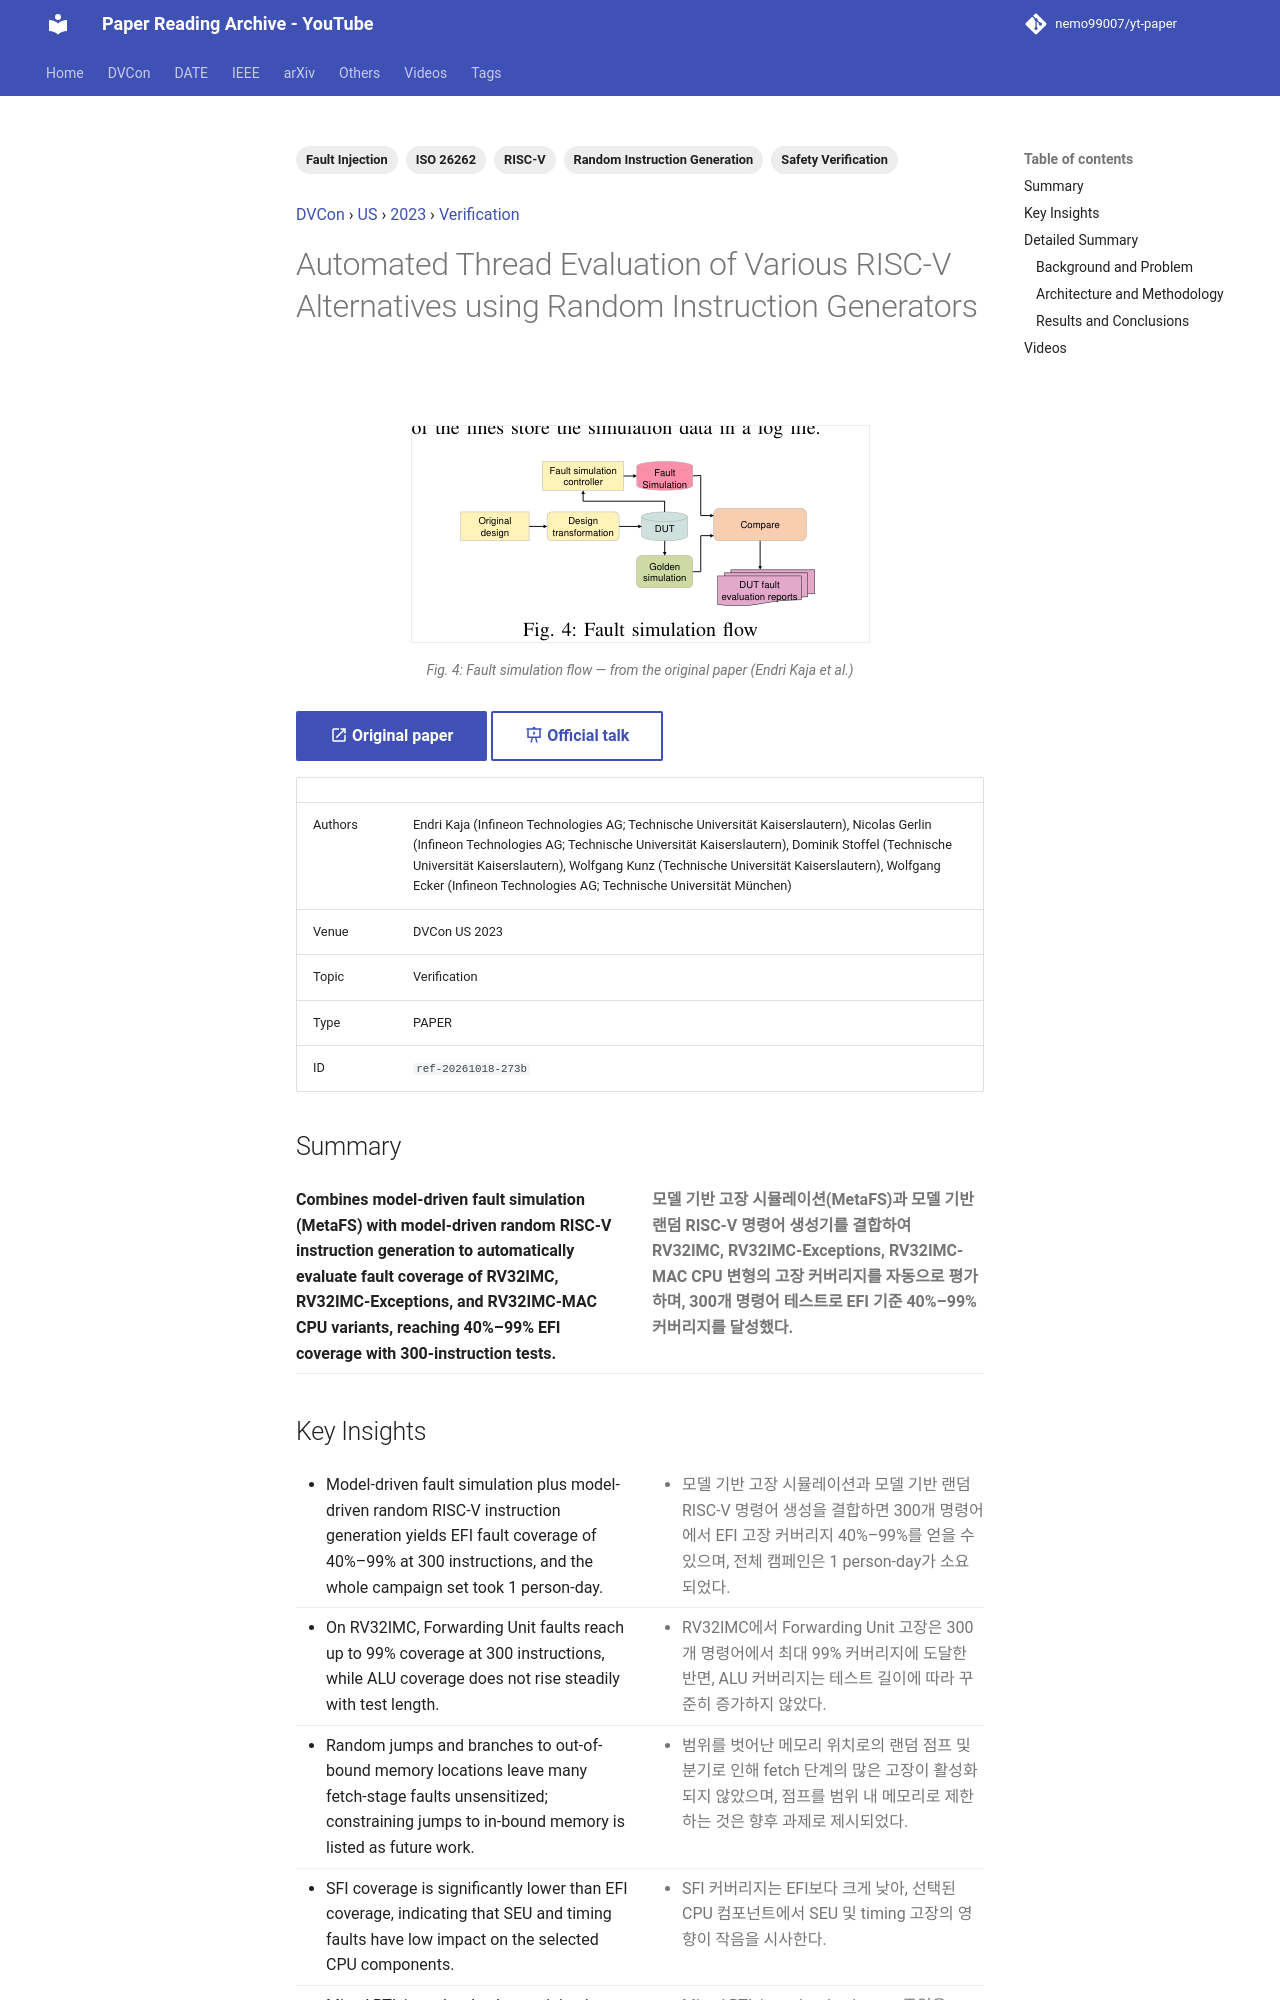

repository: nemo99007/yt-paper · page: papers/ref-20261018-273b-automated-thread-evaluation-of-various-risc-v-alternatives-u/index.html · generator: mkdocs

---
id: ref-20261018-273b
title: Automated Thread Evaluation of Various RISC-V Alternatives using Random Instruction Generators
date: '2025-03-16'
venue: DVCon
region: US
year: 2023
category: Verification
tags:
- Fault Injection
- RISC-V
- Random Instruction Generation
- Safety Verification
- ISO 26262
source_type: PAPER
source_url: https://dvcon-proceedings.org/wp-content/uploads/1069-Automated-Thread-Evaluation-of-Various-RISC-V-Alternatives-using-Random-Instruction-Generators.pdf
authors: Endri Kaja (Infineon Technologies AG; Technische Universität Kaiserslautern), Nicolas Gerlin (Infineon Technologies AG; Technische Universität Kaiserslautern), Dominik Stoffel (Technische Universität Kaiserslautern), Wolfgang Kunz (Technische Universität Kaiserslautern), Wolfgang Ecker (Infineon Technologies AG; Technische Universität München)
youtube_videos:
- video_id: JD25fcnTAhA
  url: https://www.youtube.com/watch?v=JD25fcnTAhA
  title: '[DVCON2023]Automated Thread Evaluation of Various RISC-V Alternatives Random Instruction Generators'
  timestamp: null
---


<!-- generated by yt-paper; edits will be overwritten -->
[DVCon](../dvcon/index.md) › [US](../dvcon/us.md) › [2023](../dvcon/by-year.md#2023) › [Verification](../dvcon/by-topic.md#verification)

# Automated Thread Evaluation of Various RISC-V Alternatives using Random Instruction Generators

<figure class="rep-fig" markdown>
![Fig. 4: Fault simulation flow](../assets/figures/ref-20261018-273b.png?v=1792378782){ loading=lazy }
<figcaption>Fig. 4: Fault simulation flow — from the original paper (Endri Kaja et al.)</figcaption>
</figure>

[:material-open-in-new: Original paper](https://dvcon-proceedings.org/wp-content/uploads/1069-Automated-Thread-Evaluation-of-Various-RISC-V-Alternatives-using-Random-Instruction-Generators.pdf){ .md-button .md-button--primary target=_blank } [:material-presentation-play: Official talk](https://youtu.be/iYGcC-4tjhk){ .md-button target=_blank }

| | |
|---|---|
| Authors | Endri Kaja (Infineon Technologies AG; Technische Universität Kaiserslautern), Nicolas Gerlin (Infineon Technologies AG; Technische Universität Kaiserslautern), Dominik Stoffel (Technische Universität Kaiserslautern), Wolfgang Kunz (Technische Universität Kaiserslautern), Wolfgang Ecker (Infineon Technologies AG; Technische Universität München) |
| Venue | DVCon US 2023 |
| Topic | Verification |
| Type | PAPER |
| ID | `ref-20261018-273b` |

## Summary

<div class="bi" markdown>
<div class="bi-en" markdown>

**Combines model-driven fault simulation (MetaFS) with model-driven random RISC-V instruction generation to automatically evaluate fault coverage of RV32IMC, RV32IMC-Exceptions, and RV32IMC-MAC CPU variants, reaching 40%–99% EFI coverage with 300-instruction tests.**

</div>
<div class="bi-ko" markdown>

**모델 기반 고장 시뮬레이션(MetaFS)과 모델 기반 랜덤 RISC-V 명령어 생성기를 결합하여 RV32IMC, RV32IMC-Exceptions, RV32IMC-MAC CPU 변형의 고장 커버리지를 자동으로 평가하며, 300개 명령어 테스트로 EFI 기준 40%–99% 커버리지를 달성했다.**

</div>
</div>
